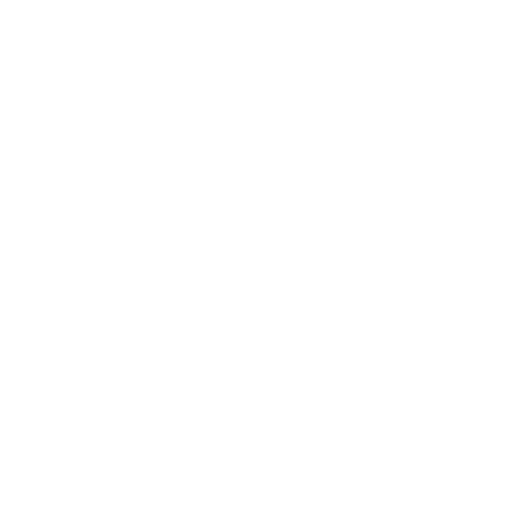
t = 0.00 s
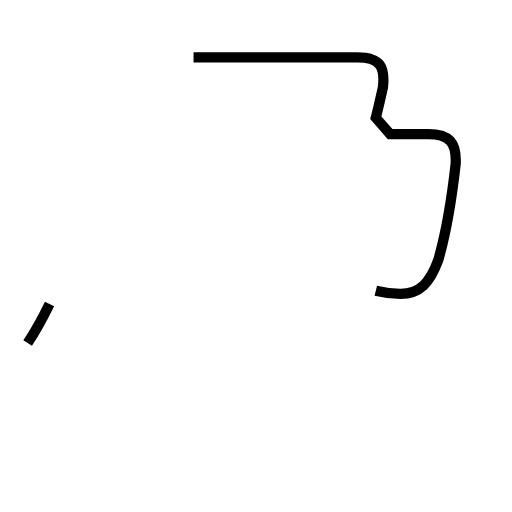
t = 1.68 s
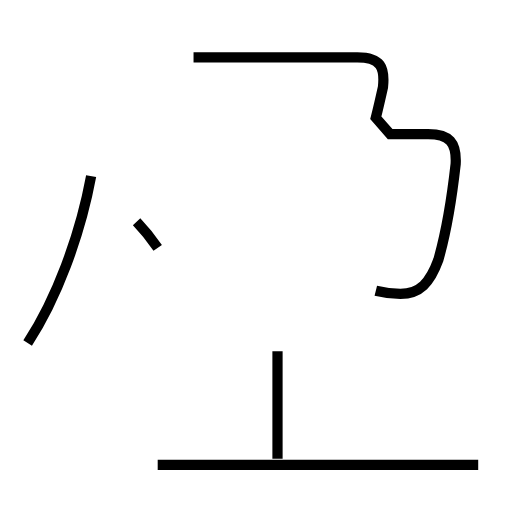
t = 3.43 s
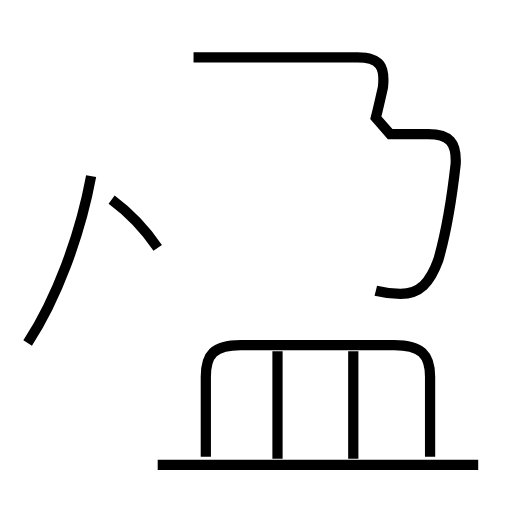
t = 5.08 s
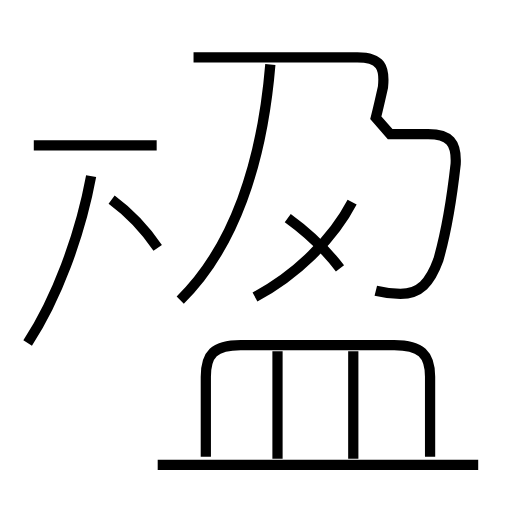
t = 6.81 s
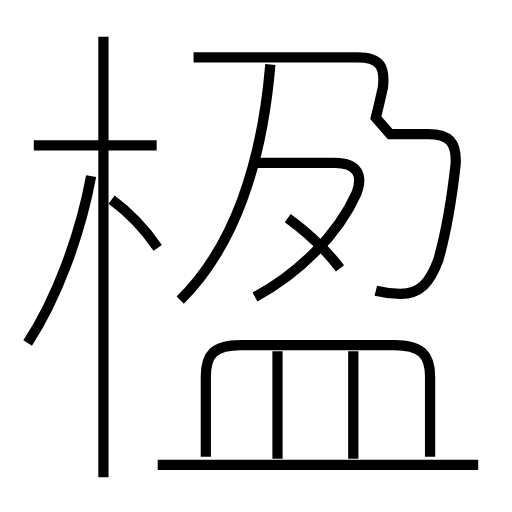
t = 8.50 s

The animated SVG that drew these frames (rendered in a browser with its animation timeline set to each time). Animation: 12 SMIL elements (animate=12); one cycle of 8.50 s.

<?xml version='1.0' encoding='utf-8'?>
<svg viewBox="0.0 -6.0 50.0 50.0" version="1.1" xmlns="http://www.w3.org/2000/svg"><rect x="-1000" y="-1000" width="2000" height="2000" stroke="white" fill="white" /><g style="fill:none;stroke:#000000;stroke-width:1"><path d="M 36.7 -15.6 C 37.5 -15.4 38.1 -15.3 39.1 -15.3 C 41.0 -15.3 42.0 -16.4 42.8 -18.6 C 43.6 -21.4 44.1 -24.4 44.5 -28.0 C 44.6 -30.1 43.9 -30.9 41.8 -30.9 L 38.1 -30.9 L 36.7 -32.5 C 37.0 -33.7 37.2 -34.6 37.4 -35.5 C 37.6 -37.4 37.2 -38.4 34.9 -38.4 L 18.9 -38.4 " transform="translate(0.0 38.0)" stroke-dasharray="51.58003319083613" stroke-dashoffset="51.58003319083613"><animate attributeName="stroke-dashoffset" from="51.58003319083613" to="0" dur="1.5474009957250838s" begin="0s" fill="freeze" /></path><path d="M 2.7 -10.5 C 5.5 -14.8 7.8 -20.9 8.9 -26.8 " transform="translate(0.0 38.0)" stroke-dasharray="17.5418666739681" stroke-dashoffset="17.5418666739681"><animate attributeName="stroke-dashoffset" from="17.5418666739681" to="0" dur="0.5262560002190431s" begin="1.5474009957250838s" fill="freeze" /></path><path d="M 46.7 1.4 L 15.4 1.4 " transform="translate(0.0 38.0)" stroke-dasharray="31.300000000000004" stroke-dashoffset="31.300000000000004"><animate attributeName="stroke-dashoffset" from="31.300000000000004" to="0" dur="0.9390000000000001s" begin="2.073656995944127s" fill="freeze" /></path><path d="M 27.1 0.8 L 27.1 -9.7 " transform="translate(0.0 38.0)" stroke-dasharray="10.5" stroke-dashoffset="10.5"><animate attributeName="stroke-dashoffset" from="10.5" to="0" dur="0.315s" begin="3.012656995944127s" fill="freeze" /></path><path d="M 15.4 -19.8 C 14.3 -21.4 12.8 -23.1 10.9 -24.5 " transform="translate(0.0 38.0)" stroke-dasharray="6.536782133507404" stroke-dashoffset="6.536782133507404"><animate attributeName="stroke-dashoffset" from="6.536782133507404" to="0" dur="0.1961034640052221s" begin="3.327656995944127s" fill="freeze" /></path><path d="M 42.0 0.6 L 42.0 -7.2 C 42.0 -9.4 41.1 -10.3 38.5 -10.3 L 23.5 -10.3 C 20.9 -10.3 20.1 -9.4 20.1 -7.2 L 20.1 0.6 " transform="translate(0.0 38.0)" stroke-dasharray="41.447090142018986" stroke-dashoffset="41.447090142018986"><animate attributeName="stroke-dashoffset" from="41.447090142018986" to="0" dur="1.2434127042605696s" begin="3.523760459949349s" fill="freeze" /></path><path d="M 34.5 0.8 L 34.5 -9.7 " transform="translate(0.0 38.0)" stroke-dasharray="10.5" stroke-dashoffset="10.5"><animate attributeName="stroke-dashoffset" from="10.5" to="0" dur="0.315s" begin="4.767173164209918s" fill="freeze" /></path><path d="M 15.3 -29.8 L 3.3 -29.8 " transform="translate(0.0 38.0)" stroke-dasharray="12.0" stroke-dashoffset="12.0"><animate attributeName="stroke-dashoffset" from="12.0" to="0" dur="0.36s" begin="5.082173164209919s" fill="freeze" /></path><path d="M 17.6 -14.7 C 22.8 -19.8 25.6 -28.0 26.4 -37.7 " transform="translate(0.0 38.0)" stroke-dasharray="25.138337193498405" stroke-dashoffset="25.138337193498405"><animate attributeName="stroke-dashoffset" from="25.138337193498405" to="0" dur="0.7541501158049522s" begin="5.442173164209919s" fill="freeze" /></path><path d="M 33.2 -17.8 C 31.9 -19.5 29.9 -21.4 28.1 -22.7 " transform="translate(0.0 38.0)" stroke-dasharray="7.094584403378602" stroke-dashoffset="7.094584403378602"><animate attributeName="stroke-dashoffset" from="7.094584403378602" to="0" dur="0.21283753210135806s" begin="6.196323280014871s" fill="freeze" /></path><path d="M 24.9 -15.0 C 29.2 -17.3 33.0 -21.1 34.8 -25.1 C 35.5 -26.9 34.9 -28.1 32.7 -28.1 L 24.9 -28.1 " transform="translate(0.0 38.0)" stroke-dasharray="26.82617954099474" stroke-dashoffset="26.82617954099474"><animate attributeName="stroke-dashoffset" from="26.82617954099474" to="0" dur="0.8047853862298422s" begin="6.409160812116229s" fill="freeze" /></path><path d="M 10.1 2.6 L 10.1 -40.4" transform="translate(0.0 38.0)" stroke-dasharray="43.0" stroke-dashoffset="43.0"><animate attributeName="stroke-dashoffset" from="43.0" to="0" dur="1.29s" begin="7.213946198346072s" fill="freeze" /></path></g></svg>
